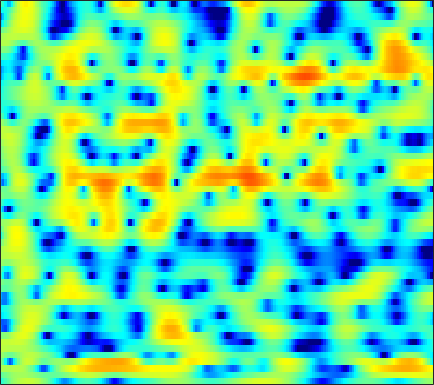

The data file committed next to this chart (first rows):
-3.2992, -2.606, -1.7298, -0.92561, -0.36794, 0.29741, 0.87522, 1.248, 1.6619, 1.9838, 2.2091, 2.3258, 2.3989, 2.3901, 2.3294, 2.1727, 1.9333, 1.6911, 1.2833, 0.77789, 0.16343, -0.37457, -1.201, -2.1648
-1.386, -0.9766, -0.4755, -0.03111, 0.2625, 0.5973, 0.8611, 1.011, 1.146, 1.205, 1.188, 1.128, 0.9908, 0.7941, 0.6131, 0.3471, 0.06023, -0.1555, -0.4251, -0.6596, -0.8451, -0.9486, -1.035, -1.067
1.367, 1.409, 1.445, 1.487, 1.528, 1.603, 1.687, 1.74, 1.773, 1.722, 1.549, 1.314, 0.8288, 0.1017, -0.6305, -1.914, -3.649, -5.307, -8.057, -10.78, -10.91, -9.062, -6.284, -4.043
0.1031, -1.386, -4.11, -7.982, -10.76, -9.09, -5.034, -2.726, -0.5315, 0.9399, 1.885, 2.319, 2.577, 2.522, 2.296, 1.775, 1.06, 0.4499, -0.3196, -0.871, -1.058, -0.9266, -0.5467, -0.08709
1.121, 0.5978, -0.07844, -0.6105, -0.82, -0.7677, -0.3968, 0.02999, 0.6488, 1.216, 1.662, 1.903, 2.083, 2.115, 2.044, 1.852, 1.569, 1.317, 0.9479, 0.5472, 0.1218, -0.2142, -0.6931, -1.251
2.154, 2.073, 1.977, 1.9, 1.863, 1.843, 1.841, 1.85, 1.859, 1.842, 1.781, 1.694, 1.503, 1.23, 0.971, 0.5617, 0.08683, -0.3046, -0.8576, -1.44, -2.038, -2.498, -3.108, -3.716
2.257, 2.268, 2.312, 2.386, 2.454, 2.551, 2.635, 2.674, 2.675, 2.6, 2.43, 2.228, 1.845, 1.319, 0.8222, 0.0131, -0.9715, -1.819, -3.058, -4.354, -5.539, -6.243, -6.799, -6.937
0.04612, 0.07426, 0.2857, 0.6887, 1.091, 1.708, 2.326, 2.746, 3.208, 3.508, 3.62, 3.572, 3.311, 2.802, 2.233, 1.196, -0.2275, -1.612, -4.016, -7.396, -12.71, -19.83, -18.76, -11.85
-9.302, -10.85, -11.44, -8.841, -6.315, -3.391, -1.107, 0.246, 1.648, 2.682, 3.372, 3.69, 3.862, 3.762, 3.518, 2.99, 2.245, 1.562, 0.5204, -0.5798, -1.581, -2.171, -2.645, -2.814
-10.22, -10.48, -10.21, -8.64, -6.908, -4.511, -2.402, -1.057, 0.4086, 1.546, 2.398, 2.863, 3.27, 3.456, 3.464, 3.319, 3.016, 2.694, 2.156, 1.532, 0.8582, 0.3162, -0.4469, -1.246
-5.39, -5.001, -4.351, -3.546, -2.866, -1.893, -0.8929, -0.1579, 0.754, 1.536, 2.162, 2.538, 2.906, 3.132, 3.205, 3.168, 2.991, 2.773, 2.382, 1.859, 1.185, 0.5595, -0.4509, -1.706
-4.032, -3.946, -3.619, -3.033, -2.471, -1.626, -0.759, -0.1391, 0.6112, 1.247, 1.745, 2.026, 2.278, 2.412, 2.45, 2.421, 2.331, 2.227, 2.038, 1.756, 1.37, 0.9994, 0.3671, -0.4717
-8.076, -9.266, -9.152, -7.22, -5.493, -3.427, -1.78, -0.8242, 0.1105, 0.7128, 1.024, 1.096, 0.9898, 0.7065, 0.4418, 0.135, -0.01443, 0.005365, 0.2048, 0.5357, 0.9098, 1.167, 1.405, 1.511
-7.348, -8.974, -9.047, -6.78, -4.886, -2.812, -1.298, -0.4807, 0.2192, 0.4896, 0.3257, -0.1089, -1.126, -2.761, -4.477, -7.452, -10.1, -9.564, -6.505, -3.657, -1.534, -0.325, 0.9202, 1.869
-1.045, -1.306, -1.424, -1.258, -0.9631, -0.4546, 0.03442, 0.3223, 0.5644, 0.5562, 0.2271, -0.2704, -1.28, -2.73, -4.134, -6.179, -7.545, -7.486, -6.152, -4.436, -2.909, -1.956, -0.8502, 0.1575
0.02495, -0.4672, -0.8979, -0.973, -0.7924, -0.3105, 0.3162, 0.7741, 1.262, 1.552, 1.607, 1.498, 1.132, 0.5746, 0.06603, -0.6773, -1.44, -1.988, -2.668, -3.325, -3.968, -4.311, -4.303, -3.58
-1.959, -4.264, -7.936, -9.19, -6.869, -3.42, -0.8554, 0.5675, 1.931, 2.825, 3.343, 3.519, 3.49, 3.204, 2.84, 2.148, 1.194, 0.3028, -1.249, -3.415, -6.643, -10.51, -23.53, -14.14
-1.356, -2.794, -4.493, -4.904, -4.071, -2.26, -0.495, 0.5994, 1.725, 2.507, 2.974, 3.144, 3.155, 2.928, 2.621, 2.031, 1.26, 0.5633, -0.522, -1.711, -2.899, -3.674, -4.244, -4.114
0.8507, 0.6032, 0.3903, 0.392, 0.5262, 0.8529, 1.277, 1.592, 1.948, 2.19, 2.285, 2.248, 2.07, 1.734, 1.384, 0.8103, 0.1345, -0.4208, -1.17, -1.891, -2.538, -2.917, -3.241, -3.374
1.687, 1.774, 1.908, 2.065, 2.198, 2.376, 2.518, 2.595, 2.63, 2.561, 2.372, 2.141, 1.701, 1.126, 0.6037, -0.2026, -1.116, -1.841, -2.817, -3.759, -4.553, -5.003, -5.394, -5.507
1.423, 1.79, 2.274, 2.705, 2.984, 3.276, 3.452, 3.504, 3.454, 3.252, 2.891, 2.515, 1.848, 0.9947, 0.2262, -0.9893, -2.425, -3.669, -5.555, -7.631, -9.64, -10.79, -11.29, -10.62
-0.435, 0.5028, 1.642, 2.592, 3.154, 3.709, 4.057, 4.171, 4.137, 3.899, 3.448, 2.973, 2.171, 1.145, 0.2236, -1.219, -2.976, -4.571, -7.174, -10.69, -16, -22.11, -22.47, -16.2
-3.355, -1.247, 0.8195, 2.302, 3.122, 3.887, 4.343, 4.493, 4.457, 4.168, 3.63, 3.066, 2.131, 1.002, 0.05696, -1.288, -2.706, -3.767, -5.225, -6.706, -8.027, -8.864, -9.625, -10.1
-1.161, 0.09747, 1.507, 2.591, 3.217, 3.839, 4.183, 4.279, 4.172, 3.764, 3.049, 2.292, 0.9582, -0.6823, -2.067, -3.903, -5.228, -5.644, -5.569, -5.13, -4.796, -4.648, -4.6, -4.873
0.6064, 0.7559, 1.006, 1.321, 1.582, 1.979, 2.307, 2.469, 2.5, 2.224, 1.572, 0.7818, -0.7968, -3.152, -5.72, -11.3, -27.78, -16.68, -9.141, -5.566, -3.473, -2.392, -1.386, -0.7327
-1.812, -2.776, -4.042, -4.748, -4.587, -3.636, -2.329, -1.461, -0.6219, -0.1628, -0.1335, -0.3559, -0.9875, -1.95, -2.772, -3.821, -4.363, -4.253, -3.488, -2.393, -1.274, -0.4797, 0.4067, 1.189
-4.366, -6.654, -11.5, -21.97, -18.38, -10.16, -6.192, -4.311, -2.626, -1.587, -1.009, -0.8193, -0.7805, -0.9118, -1.07, -1.261, -1.351, -1.327, -1.103, -0.7236, -0.1996, 0.2378, 0.8675, 1.518
-2.094, -3.029, -4.128, -4.75, -4.708, -4.106, -3.107, -2.367, -1.51, -0.9042, -0.5343, -0.4172, -0.4363, -0.6034, -0.8084, -1.11, -1.399, -1.541, -1.611, -1.476, -1.122, -0.754, -0.09557, 0.6259
0.04215, -0.3228, -0.6044, -0.6886, -0.5929, -0.3402, 0.01286, 0.2854, 0.5835, 0.7386, 0.7106, 0.5625, 0.1358, -0.5392, -1.191, -2.236, -3.402, -4.239, -5.115, -5.329, -4.806, -4.055, -2.806, -1.534
-0.6254, -0.8397, -0.7036, -0.1859, 0.311, 1.061, 1.664, 2.028, 2.318, 2.386, 2.159, 1.81, 1.041, -0.1173, -1.287, -3.389, -6.335, -9.505, -16.09, -20.9, -13.36, -9.884, -6.937, -4.676
-8.333, -9.646, -6.815, -3.219, -1.172, 0.791, 2.148, 2.82, 3.349, 3.496, 3.301, 2.91, 2.135, 1.032, -0.03441, -1.802, -4.011, -5.796, -8.145, -9.597, -10.05, -10.13, -10.54, -10.15
-6.624, -6.967, -5.27, -2.684, -0.9484, 0.7921, 2.014, 2.597, 3.011, 3.034, 2.757, 2.356, 1.625, 0.6904, -0.07863, -1.153, -2.259, -3.119, -4.207, -5.363, -6.668, -8.081, -10.56, -12.94
-2.174, -1.646, -0.8904, -0.01935, 0.5766, 1.272, 1.704, 1.832, 1.721, 1.293, 0.5549, -0.157, -1.3, -2.496, -3.303, -4.077, -4.393, -4.457, -4.345, -4.206, -4.041, -3.915, -3.573, -2.952
-1.147, -0.4063, 0.4193, 1.038, 1.359, 1.596, 1.556, 1.348, 0.7583, -0.1868, -1.624, -3.017, -5.51, -8.789, -11.78, -13.92, -11.42, -9.05, -6.593, -4.772, -3.378, -2.444, -1.375, -0.3225
-0.559, 0.1701, 0.9398, 1.445, 1.679, 1.738, 1.542, 1.199, 0.4769, -0.611, -2.082, -3.489, -5.794, -8.658, -10.86, -12.24, -10.7, -8.861, -6.666, -4.79, -3.242, -2.201, -0.9884, 0.1191
-0.05359, 0.64, 1.321, 1.77, 1.941, 1.964, 1.746, 1.408, 0.757, -0.1401, -1.223, -2.181, -3.488, -4.713, -5.499, -6.215, -6.415, -6.225, -5.665, -4.773, -3.719, -2.869, -1.696, -0.5901
0.8075, 1.405, 1.994, 2.353, 2.467, 2.451, 2.21, 1.905, 1.304, 0.5161, -0.4789, -1.342, -2.637, -4.053, -5.116, -6.478, -7.595, -8.126, -8.143, -7.519, -6.299, -5.259, -3.677, -2.132
1.805, 2.183, 2.527, 2.687, 2.715, 2.61, 2.367, 2.094, 1.57, 0.8384, -0.1544, -1.067, -2.637, -4.67, -6.555, -9.753, -14.21, -18.16, -19.41, -15.57, -12.15, -9.975, -7.233, -4.634
2.106, 2.15, 2.061, 1.875, 1.717, 1.507, 1.355, 1.228, 1.031, 0.6779, 0.08206, -0.5789, -1.83, -3.561, -5.295, -8.167, -11.71, -14.46, -16.79, -18.15, -19.89, -18.14, -12.3, -7.146
0.996, 0.5544, -0.3392, -1.46, -2.295, -2.96, -2.745, -2.16, -1.179, -0.3946, 0.02959, 0.06914, -0.2289, -0.9469, -1.745, -3.051, -4.573, -5.832, -7.599, -9.358, -10.56, -10.07, -7.283, -4.028
-1.524, -2.32, -4.066, -7.034, -10.99, -25.83, -14.32, -8.658, -4.646, -2.262, -0.8143, -0.1503, 0.3339, 0.44, 0.3408, -0.00486, -0.4807, -0.8728, -1.359, -1.694, -1.711, -1.47, -0.8203, 0.1047
-3.087, -3.408, -4.094, -5.029, -5.737, -6.144, -5.58, -4.642, -3.128, -1.737, -0.6297, 0.02565, 0.6375, 1.025, 1.186, 1.252, 1.2, 1.113, 0.9804, 0.8517, 0.7831, 0.7893, 0.8377, 0.9582
-3.4, -3.162, -2.96, -2.806, -2.647, -2.369, -1.943, -1.497, -0.8433, -0.1735, 0.481, 0.9069, 1.386, 1.736, 1.903, 2.039, 2.059, 2.011, 1.87, 1.667, 1.385, 1.126, 0.7304, 0.2516
-3.448, -2.92, -2.335, -1.819, -1.457, -1.004, -0.5375, -0.1741, 0.318, 0.8246, 1.316, 1.648, 2.047, 2.35, 2.51, 2.622, 2.613, 2.525, 2.29, 1.93, 1.434, 0.9547, 0.1666, -0.8592
-3.726, -3.092, -2.338, -1.716, -1.355, -0.902, -0.4926, -0.2169, 0.2156, 0.7104, 1.222, 1.631, 2.118, 2.522, 2.754, 2.901, 2.873, 2.731, 2.4, 1.897, 1.28, 0.7629, -0.06884, -1.077
-4.715, -3.901, -3.008, -2.413, -2.15, -2.052, -2.128, -2.167, -2.015, -1.472, -0.5434, 0.2632, 1.298, 2.141, 2.576, 2.885, 2.845, 2.59, 1.969, 1.107, 0.1507, -0.4729, -0.9447, -1.026
-7.536, -5.782, -4.285, -3.636, -3.628, -4.447, -6.292, -8.412, -11.72, -10.14, -5.743, -3.198, -0.6775, 1.018, 1.815, 2.394, 2.39, 1.987, 0.7899, -1.308, -4.749, -8.468, -9.64, -4.799
-8.347, -6.803, -5.483, -4.968, -5.128, -5.952, -7.485, -9.055, -10.73, -9.989, -7.302, -5.255, -3.049, -1.394, -0.4487, 0.3448, 0.6432, 0.5157, -0.1296, -1.394, -3.114, -4.253, -4.266, -2.314
-5.41, -5.061, -4.777, -4.77, -5.037, -5.576, -6.335, -6.927, -7.502, -7.622, -7.107, -6.355, -5.082, -3.753, -2.753, -1.675, -0.8958, -0.498, -0.1953, -0.08846, -0.03982, 0.07635, 0.4453, 1.075
-2.611, -2.578, -2.715, -3.103, -3.578, -4.481, -5.759, -6.986, -9.03, -11.31, -12.33, -11.27, -8.476, -5.82, -4.179, -2.472, -1.206, -0.4927, 0.2017, 0.705, 1.077, 1.315, 1.65, 2.031
0.08663, 0.0769, -0.1083, -0.5356, -1.015, -1.982, -3.37, -4.816, -7.447, -11.16, -13.94, -11.9, -7.783, -4.69, -2.99, -1.336, -0.1796, 0.4089, 0.9337, 1.229, 1.376, 1.421, 1.448, 1.502
1.672, 1.754, 1.748, 1.596, 1.371, 0.9104, 0.2819, -0.2658, -1.036, -1.65, -1.867, -1.718, -1.132, -0.3679, 0.1548, 0.7192, 1.036, 1.105, 0.9751, 0.5912, 0.009952, -0.5052, -1.229, -1.853
1.191, 1.445, 1.74, 1.972, 2.08, 2.161, 2.155, 2.119, 2.035, 1.96, 1.911, 1.911, 1.927, 1.921, 1.848, 1.63, 1.198, 0.7186, -0.1995, -1.475, -3.195, -4.815, -7.41, -10.27
-1.118, -0.5509, 0.2434, 0.9921, 1.504, 2.083, 2.545, 2.806, 3.07, 3.228, 3.288, 3.274, 3.141, 2.869, 2.572, 1.99, 1.18, 0.3809, -0.9849, -2.752, -5.053, -7.215, -11.04, -16.29
-5.83, -4.224, -2.291, -0.6937, 0.3059, 1.388, 2.253, 2.768, 3.299, 3.659, 3.856, 3.881, 3.764, 3.459, 3.1, 2.435, 1.542, 0.7065, -0.631, -2.251, -4.131, -5.712, -7.945, -10.13
-9.344, -6.538, -3.912, -1.975, -0.8264, 0.4932, 1.585, 2.288, 3.047, 3.608, 3.953, 4.061, 4.02, 3.759, 3.408, 2.762, 1.904, 1.134, -0.05608, -1.433, -2.972, -4.239, -6.013, -7.871
-4.598, -4.143, -3.45, -2.665, -1.926, -0.744, 0.5504, 1.496, 2.6, 3.443, 3.982, 4.199, 4.217, 3.953, 3.595, 2.915, 2.051, 1.302, 0.1941, -1.019, -2.346, -3.418, -5.016, -6.854
-1.722, -2.829, -4.765, -6.782, -6.883, -4.408, -1.285, 0.6407, 2.567, 3.852, 4.601, 4.85, 4.799, 4.363, 3.818, 2.845, 1.682, 0.7677, -0.4056, -1.436, -2.358, -3.05, -4.085, -5.433
